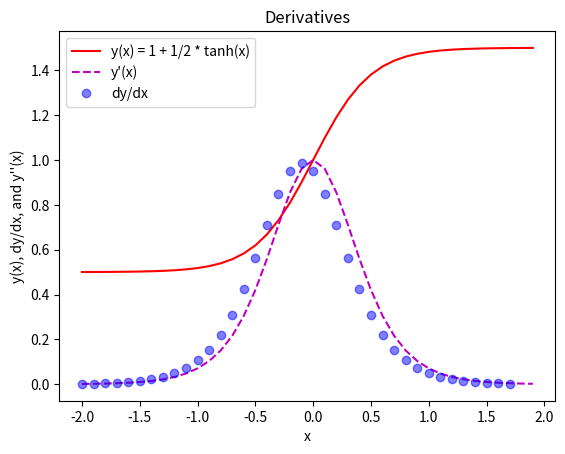

The matplotlib source for this figure:
# -*- coding: utf-8 -*-
"""
Created on Wed Feb  8 12:32:34 2017

@author: Paige Meyer
@date="02/08/2017"
@version= 1.0
PHYS 350 - Computational Physics
Homework 5
Description: f(x) = 1 + (1/2) * tanh(2x)
    f'(x) is defined as a function, and a central difference is taken
    to approximate the derivative. This is shown from x ranging from -2
    to 2 graphically.
"""

# Note: Derived 1 + (1/2) * tanh(2x)


import numpy as np
import matplotlib.pyplot as plt


def f(x):
    return 1 + 0.5 * np.tanh(2*x)


def fPrime(x):
    """Derivative of f(x)

    This formula was derived using Wolfram Alpha. I typed in
        "derivative of 1+ (1/2)*tanh(2*x)".
    Which showed the derivative to be sech^2(2x), and this is
    equivalent to (1/cosh(2x))^2.
    """
    return (1/np.cosh(2*x))**2


def derivative_central(x, y):
    """Approximate first derivative using the central difference technique

    Parameters
    ----------
    x : numpy array
        The x-value of the function
    y : numpy array
        The y-values cooresponding to the x-values at the function

    Returns
    -------
    dy/dx : numpy array
        The approximation of the derivative in an N-2 dimensional
        numpy array

    """
    dy = y[2:]-y[:-2]
    dx = (x[2:]-x[:-2])
    return dy / dx

a = -2
b = 2
h = 0.1

x = np.arange(a, b, h)              # array of x-values
y = f(x)                            # array of y-values
yPrime = fPrime(x)                  # array of y'-values
dydx = derivative_central(x, y)     # array of central difference y-values

# Add plotting commands
plt.plot(x, y, 'r-', label="y(x) = 1 + 1/2 * tanh(x)")
plt.plot(x, yPrime, "m--", label="y\'(x)")
plt.plot(x[:-2], dydx, 'bo', alpha=.5, label="dy/dx")

# formal plot
plt.legend()
plt.title("Derivatives")
plt.xlabel("x")
plt.ylabel("y(x), dy/dx, and y\'\'(x)")
plt.show()
